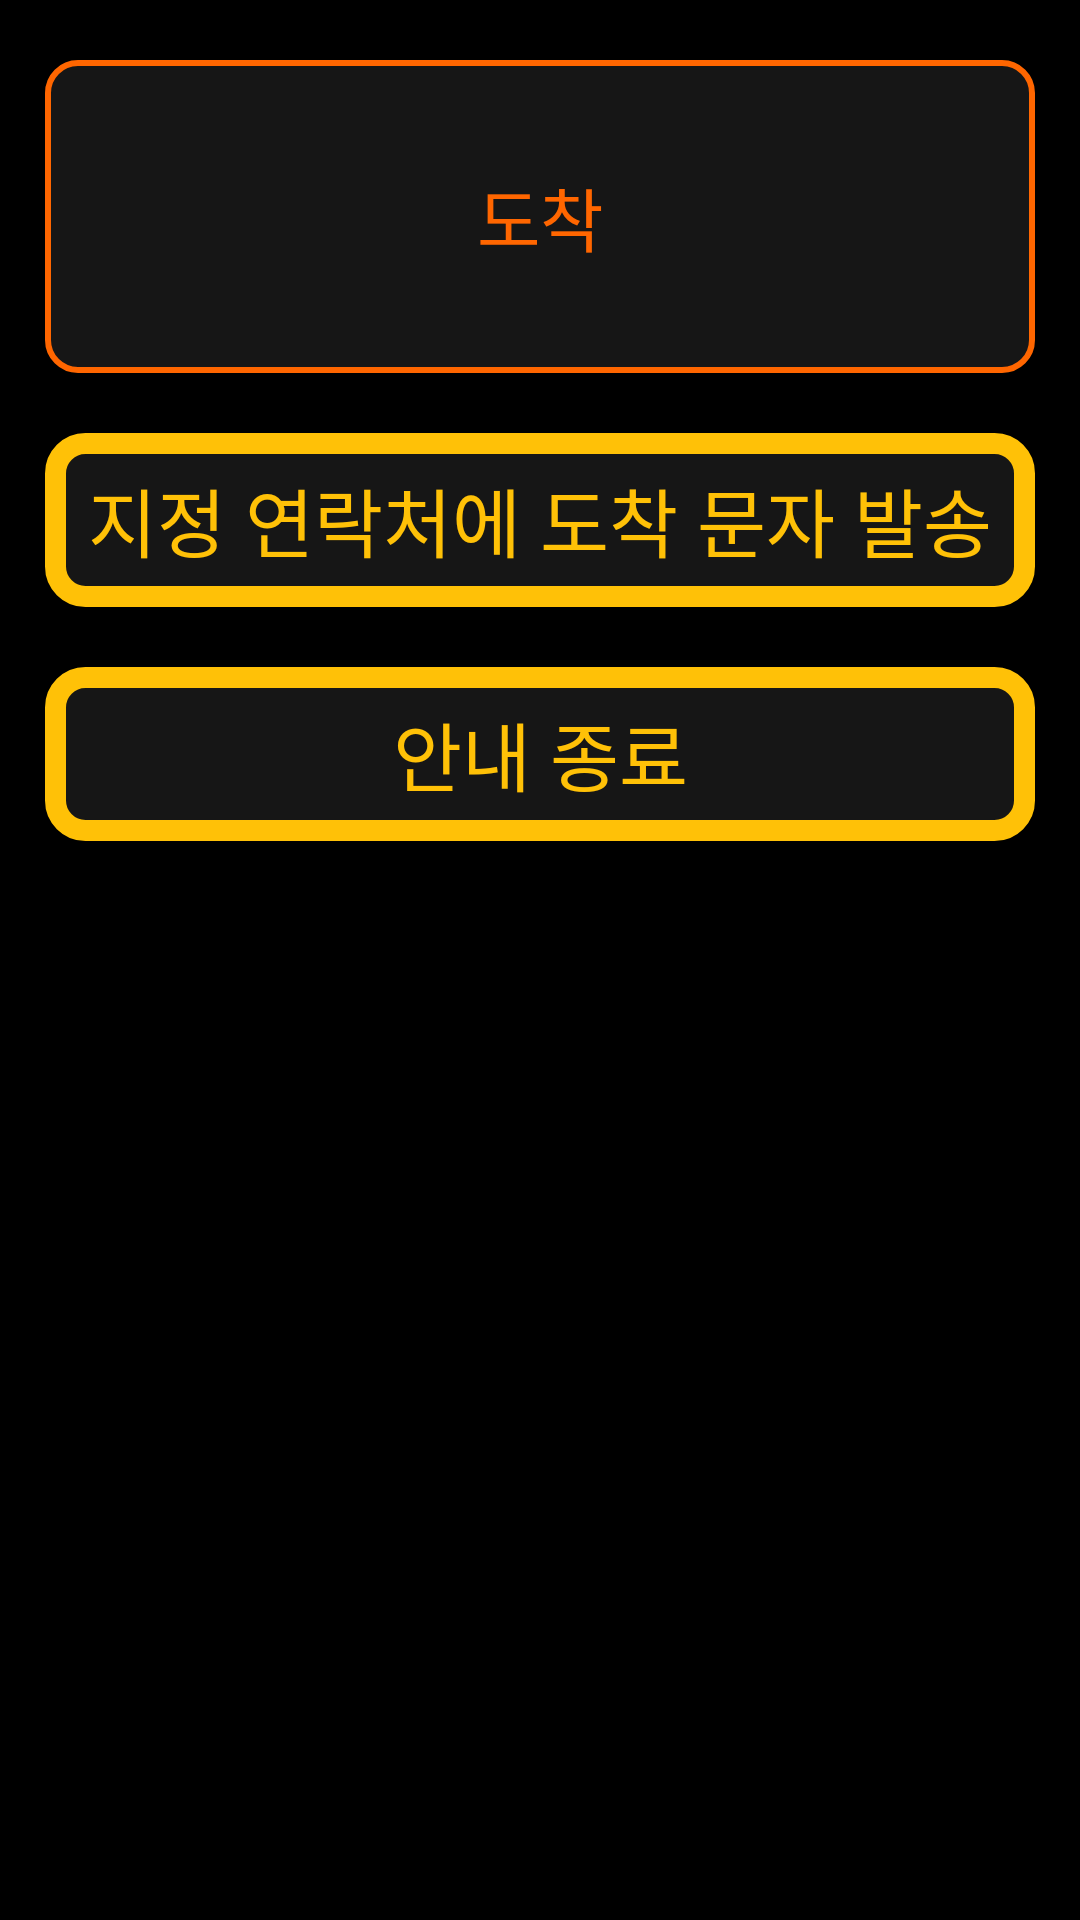

Write the Android layout XML for this screen, with the resource values it uses.
<!-- AndroidManifest.xml: application theme Theme.NFTB -->
<!-- res/layout/activity_navigation4.xml -->
<?xml version="1.0" encoding="utf-8"?>
<LinearLayout xmlns:android="http://schemas.android.com/apk/res/android"
    xmlns:app="http://schemas.android.com/apk/res-auto"
    xmlns:tools="http://schemas.android.com/tools"
    android:layout_width="match_parent"
    android:layout_height="match_parent"
    tools:context=".Navigation_4"
    android:orientation="vertical"
    android:weightSum="100"
    android:background="@color/black">

    <TextView
        android:id="@+id/tv_arrive"
        android:layout_width="match_parent"
        android:layout_height="0dp"
        android:layout_marginHorizontal="15dp"
        android:layout_marginTop="20dp"
        android:layout_weight="18"
        android:background="@drawable/tv_border"
        android:gravity="center"
        android:text="도착"
        android:textColor="@color/orange"
        android:textSize="23sp" />

    <Button
        android:layout_width="match_parent"
        android:layout_height="0dp"
        android:layout_weight="10"
        android:layout_marginHorizontal="15dp"
        android:layout_marginTop="20dp"
        android:background="@drawable/btn_border"
        android:text="지정 연락처에 도착 문자 발송"
        android:textSize="25sp"
        android:textColor="@color/yellow"/>

    <Button
        android:id="@+id/btn_exit_2"
        android:layout_width="match_parent"
        android:layout_height="0dp"
        android:layout_weight="10"
        android:layout_marginHorizontal="15dp"
        android:layout_marginTop="20dp"
        android:background="@drawable/btn_border"
        android:text="안내 종료"
        android:textSize="25sp"
        android:textColor="@color/yellow"/>
</LinearLayout>
<!-- resources referenced by this layout -->
<resources>
  <color name="black">#FF000000</color>
  <color name="orange">#FF6600</color>
  <color name="yellow">#FFC107</color>
  <!-- drawable btn_border (drawable) -->
  <?xml version="1.0" encoding="utf-8"?>
  <shape xmlns:android="http://schemas.android.com/apk/res/android">
  
      <solid android:color="@color/black_1" />
  
      <stroke
          android:width="7dp"
          android:color="@color/yellow" />
      <corners
          android:topLeftRadius="10dp"
          android:topRightRadius="10dp"
          android:bottomLeftRadius="10dp"
          android:bottomRightRadius="10dp"  />
  
  </shape>
  <!-- drawable tv_border (drawable) -->
  <?xml version="1.0" encoding="utf-8"?>
  <shape xmlns:android="http://schemas.android.com/apk/res/android">
  
      <solid android:color="@color/black_1" />
  
      <stroke
          android:width="2dp"
          android:color="@color/orange" />
      <corners
          android:topLeftRadius="10dp"
          android:topRightRadius="10dp"
          android:bottomLeftRadius="10dp"
          android:bottomRightRadius="10dp"  />
  
  </shape>
  <style name="Theme.NFTB" parent="Theme.AppCompat.Light.NoActionBar">
          
          <item name="colorPrimary">@color/purple_500</item>
          <item name="colorPrimaryVariant">@color/purple_700</item>
          <item name="colorOnPrimary">@color/white</item>
          
          <item name="colorSecondary">@color/teal_200</item>
          <item name="colorSecondaryVariant">@color/teal_700</item>
          <item name="colorOnSecondary">@color/black</item>
          
          <item name="android:statusBarColor" tools:targetApi="l">?attr/colorPrimaryVariant</item>
          
          <item name="android:editTextColor">@color/yellow</item>
          <item name="android:textColorHint">@color/yellow</item>
      </style>
  <color name="black_1">#161616</color>
  <color name="purple_500">#FF6200EE</color>
  <color name="purple_700">#FF3700B3</color>
  <color name="white">#FFFFFFFF</color>
  <color name="teal_200">#FF03DAC5</color>
  <color name="teal_700">#FF018786</color>
</resources>
